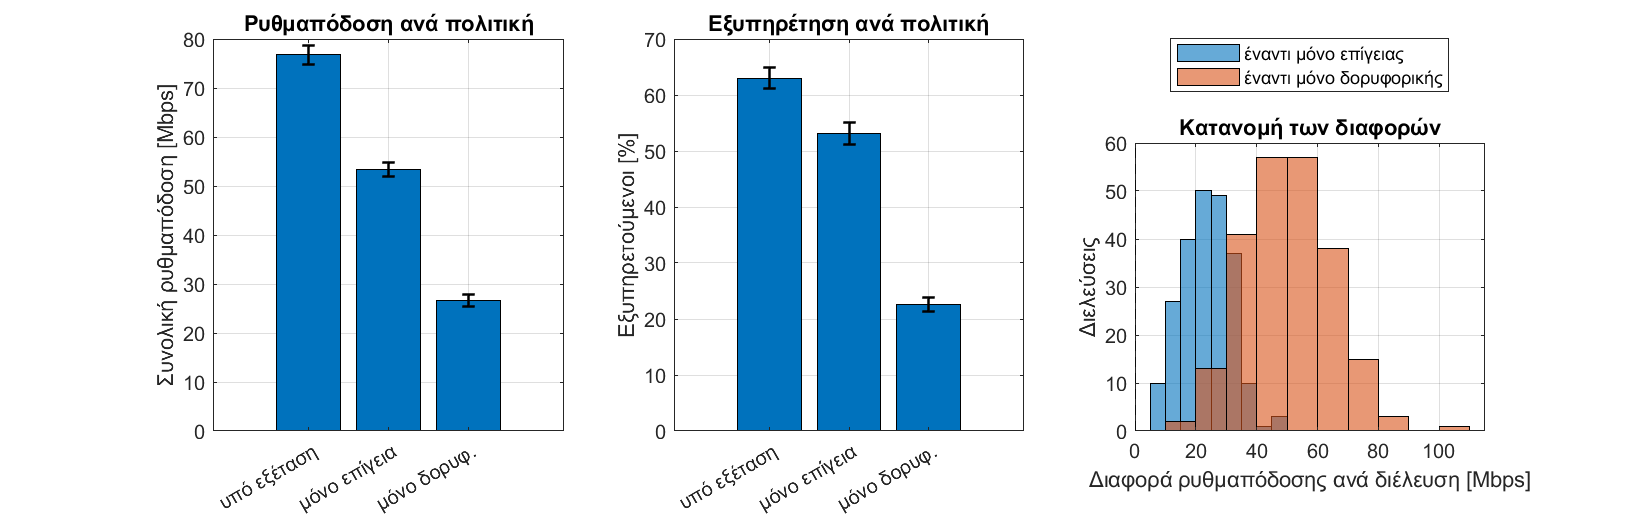

Data behind this chart, as committed beside it:
PassID, Policy, MeanCapacity_Mbps, TotalRate_Mbps, FracServed, FracBelowTarget, FracOutage, BitPerJouleRf, Spectrum_MHz, SpectralEff_bpsHz
1, Actual, 24.85, 143.5, 0.8093, 0.1415, 0.0492, 188774, 30.01, 4.78
1, TerrestrialOnly, 17.39, 98.44, 0.7371, 0.212, 0.05087, 133676, 18.36, 5.362
1, SatelliteOnly, 14.82, 34.26, 0.3028, 0.08435, 0.6128, 468126, 11.65, 2.94
2, Actual, 8.35, 72.97, 0.4681, 0.4913, 0.04057, 211178, 30.31, 2.407
2, TerrestrialOnly, 5.568, 46.14, 0.3094, 0.6191, 0.07153, 62053, 18.36, 2.513
2, SatelliteOnly, 10.11, 36.21, 0.2516, 0.1461, 0.6023, 482401, 11.95, 3.029
3, Actual, 9.293, 90.86, 0.5032, 0.4636, 0.03319, 163519, 29.95, 3.034
3, TerrestrialOnly, 6.011, 56.73, 0.3625, 0.5862, 0.05128, 75978, 18.36, 3.09
3, SatelliteOnly, 8.556, 32.92, 0.193, 0.192, 0.615, 452362, 11.59, 2.841
4, Actual, 9.684, 83.78, 0.4739, 0.4785, 0.0476, 133306, 28.35, 2.955
4, TerrestrialOnly, 7.149, 59.17, 0.4111, 0.5154, 0.0735, 79246, 18.36, 3.223
4, SatelliteOnly, 7.774, 22.91, 0.1202, 0.2111, 0.6686, 365192, 9.989, 2.293
5, Actual, 20.8, 59.3, 0.795, 0.1617, 0.04329, 197911, 29.88, 1.984
5, TerrestrialOnly, 13.27, 36.13, 0.6722, 0.266, 0.06178, 51859, 18.36, 1.968
5, SatelliteOnly, 28.31, 32.42, 0.3544, 0.02812, 0.6175, 448151, 11.52, 2.814
6, Actual, 23.05, 68.71, 0.8968, 0.0936, 0.009619, 175585, 29.35, 2.341
6, TerrestrialOnly, 16.71, 49.71, 0.879, 0.1114, 0.009619, 71411, 18.36, 2.708
6, SatelliteOnly, 26.59, 29.11, 0.3344, 0.03108, 0.6345, 421952, 10.99, 2.65
7, Actual, 13.22, 60.98, 0.5916, 0.3068, 0.1017, 177762, 29.61, 2.059
7, TerrestrialOnly, 9.232, 39.09, 0.4471, 0.4211, 0.1319, 53038, 18.36, 2.129
7, SatelliteOnly, 16.95, 31.7, 0.3059, 0.06837, 0.6257, 448507, 11.25, 2.816
8, Actual, 12.57, 66.36, 0.5314, 0.3474, 0.1212, 104525, 26.88, 2.468
8, TerrestrialOnly, 10.12, 50.05, 0.46, 0.396, 0.1439, 68037, 18.36, 2.726
8, SatelliteOnly, 9.707, 16.42, 0.138, 0.1445, 0.7175, 306669, 8.524, 1.926
9, Actual, 10.17, 79.46, 0.5171, 0.4492, 0.03371, 154383, 29.58, 2.686
9, TerrestrialOnly, 6.424, 47.92, 0.3776, 0.5684, 0.05397, 64955, 18.36, 2.61
9, SatelliteOnly, 10.5, 31.35, 0.2367, 0.1364, 0.6269, 444873, 11.22, 2.794
10, Actual, 8.906, 78.19, 0.4734, 0.4941, 0.03243, 166928, 29.41, 2.658
10, TerrestrialOnly, 5.785, 49.36, 0.3273, 0.6256, 0.04711, 66943, 18.36, 2.688
10, SatelliteOnly, 8.9, 29.37, 0.184, 0.1833, 0.6328, 423158, 11.05, 2.657
11, Actual, 8.566, 76.04, 0.4585, 0.5244, 0.01714, 133029, 28.35, 2.682
11, TerrestrialOnly, 6.051, 53.19, 0.3904, 0.5892, 0.02035, 71241, 18.36, 2.897
11, SatelliteOnly, 7.699, 22.93, 0.1204, 0.2112, 0.6684, 365472, 9.989, 2.295
12, Actual, 12.76, 74.99, 0.6933, 0.2799, 0.02682, 237676, 30.61, 2.45
12, TerrestrialOnly, 8.752, 50.04, 0.562, 0.3957, 0.04236, 68265, 18.36, 2.726
12, SatelliteOnly, 15.92, 38.94, 0.328, 0.07917, 0.5929, 506060, 12.25, 3.178
13, Actual, 26.93, 79.46, 0.8487, 0.1299, 0.02146, 192859, 30.28, 2.624
13, TerrestrialOnly, 16.45, 47.85, 0.7987, 0.178, 0.02331, 82210, 18.36, 2.606
13, SatelliteOnly, 30.48, 36.34, 0.3722, 0.02516, 0.6027, 485423, 11.92, 3.048
14, Actual, 8.455, 81.12, 0.3863, 0.5602, 0.0535, 119904, 28.48, 2.848
14, TerrestrialOnly, 5.625, 49.49, 0.3102, 0.5863, 0.1034, 66700, 18.36, 2.696
14, SatelliteOnly, 7.039, 23.29, 0.09534, 0.2395, 0.6651, 366458, 10.12, 2.301
15, Actual, 19.91, 58.44, 0.8058, 0.1683, 0.0259, 228734, 30.45, 1.919
15, TerrestrialOnly, 11.69, 33.33, 0.6804, 0.2786, 0.04107, 53028, 18.36, 1.815
15, SatelliteOnly, 31.31, 37.85, 0.3792, 0.02368, 0.5971, 498667, 12.09, 3.131
16, Actual, 13.1, 62.32, 0.6577, 0.2879, 0.05438, 197296, 29.68, 2.1
16, TerrestrialOnly, 9.496, 43, 0.5156, 0.4044, 0.07991, 59090, 18.36, 2.342
16, SatelliteOnly, 16.55, 31.22, 0.307, 0.07014, 0.6229, 439198, 11.32, 2.758
17, Actual, 8.034, 77, 0.4072, 0.5469, 0.04584, 97889, 24.65, 3.123
17, TerrestrialOnly, 6.351, 59.94, 0.3597, 0.5909, 0.04939, 80276, 18.36, 3.265
17, SatelliteOnly, 4.921, 10.15, 0.01432, 0.1937, 0.792, 256730, 6.293, 1.612
18, Actual, 15.76, 78.39, 0.7734, 0.2211, 0.005549, 126694, 27.35, 2.866
18, TerrestrialOnly, 12.63, 60.99, 0.7054, 0.2704, 0.0242, 83096, 18.36, 3.322
18, SatelliteOnly, 12.46, 18.3, 0.1896, 0.1088, 0.7017, 324171, 8.99, 2.036
19, Actual, 9.45, 83.98, 0.5688, 0.4171, 0.01418, 225400, 30.55, 2.749
19, TerrestrialOnly, 6.464, 56.33, 0.4108, 0.5628, 0.02639, 75440, 18.36, 3.068
19, SatelliteOnly, 10.56, 38.25, 0.2642, 0.1411, 0.5948, 499835, 12.19, 3.139
20, Actual, 29.39, 84.51, 0.8664, 0.1028, 0.03071, 171087, 29.31, 2.883
20, TerrestrialOnly, 22.18, 62.33, 0.8313, 0.1343, 0.03441, 89587, 18.36, 3.395
20, SatelliteOnly, 27, 29.5, 0.3433, 0.02109, 0.6356, 428888, 10.95, 2.693
... 621 more rows
